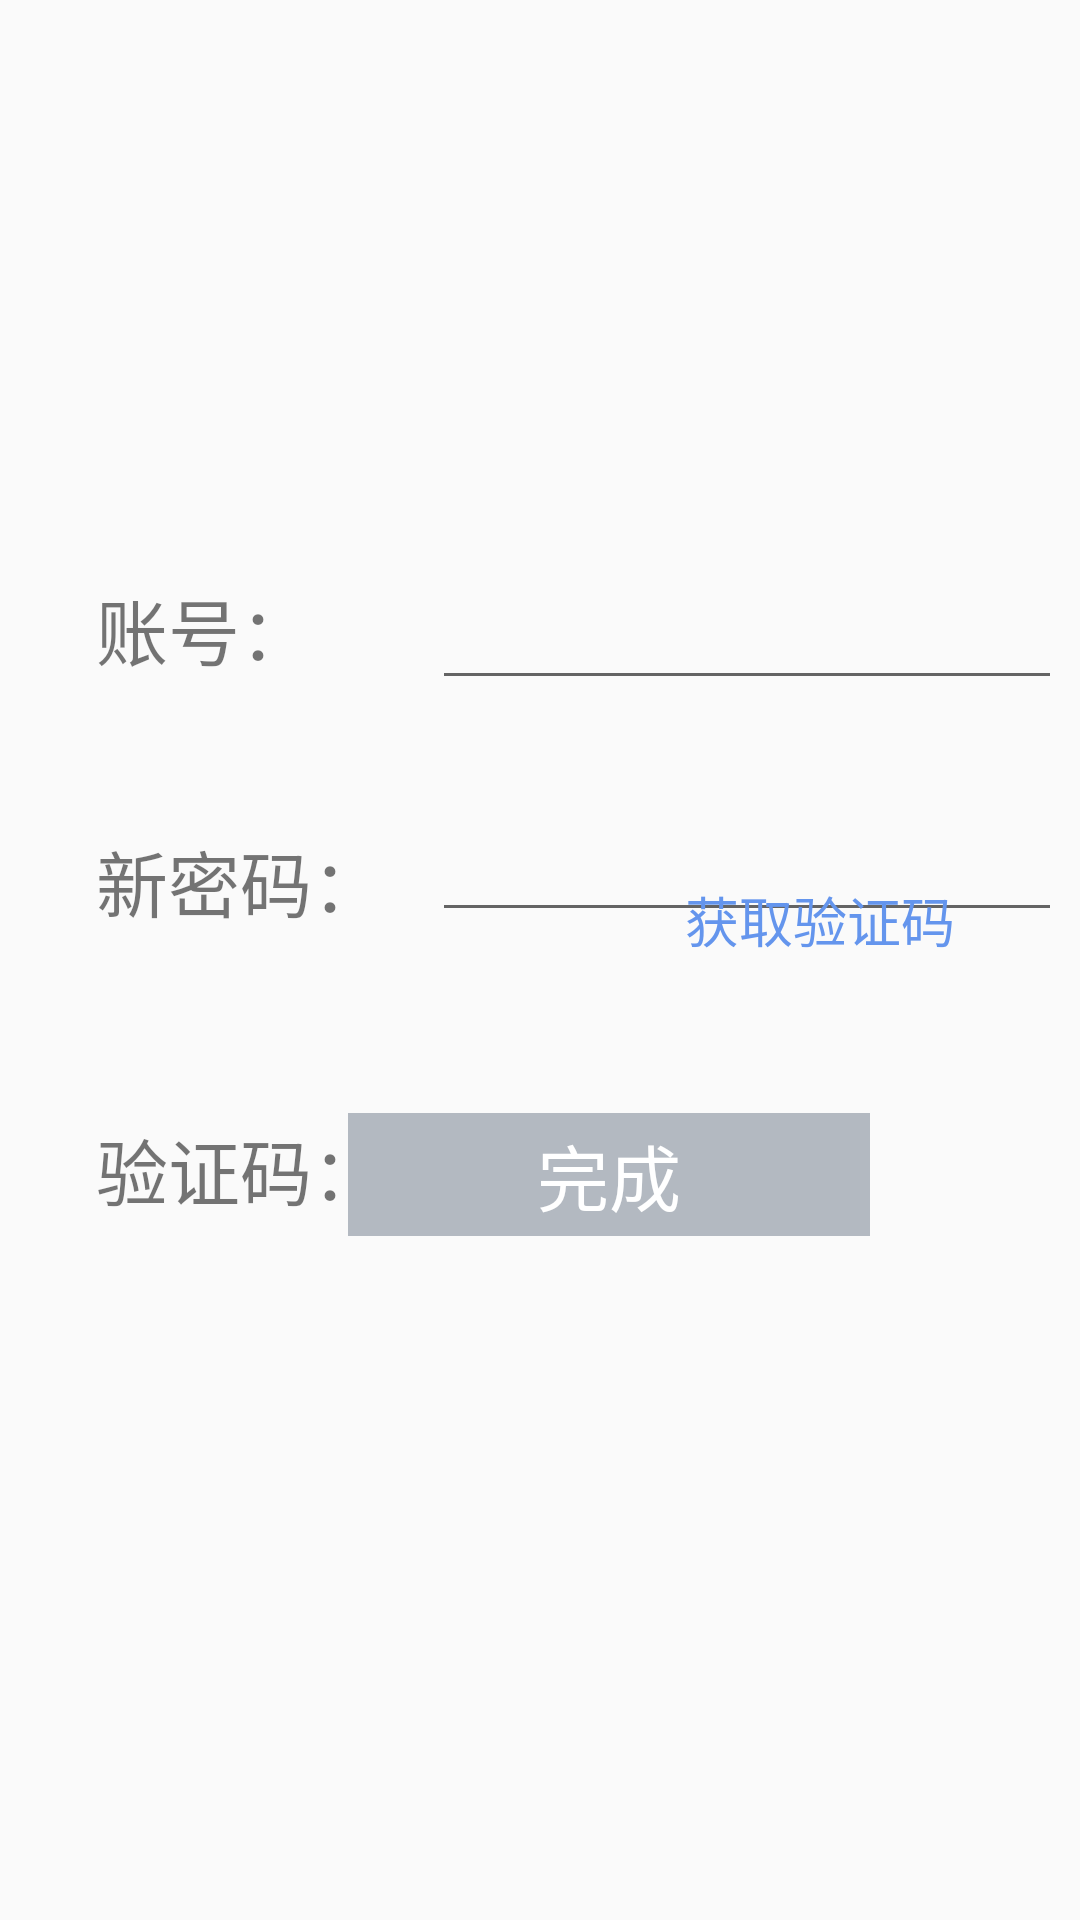

The Android layout XML behind this screen, and the referenced resources:
<!-- AndroidManifest.xml: application theme AppTheme -->
<!-- res/layout/activity_forget.xml -->
<?xml version="1.0" encoding="utf-8"?>
<android.support.constraint.ConstraintLayout xmlns:android="http://schemas.android.com/apk/res/android"
    xmlns:app="http://schemas.android.com/apk/res-auto"
    xmlns:tools="http://schemas.android.com/tools"
    android:layout_width="match_parent"
    android:layout_height="match_parent"
    tools:context=".UserPackage.View.ForgetActivity">

    <EditText
        android:id="@+id/ed_ft_username"
        android:layout_width="wrap_content"
        android:layout_height="wrap_content"
        android:layout_marginStart="144dp"
        android:layout_marginLeft="144dp"
        android:layout_marginTop="192dp"
        android:ems="10"
        android:inputType="textEmailAddress"
        app:layout_constraintStart_toStartOf="parent"
        app:layout_constraintTop_toTopOf="parent" />

    <EditText
        android:id="@+id/ed_ft_password"
        android:layout_width="wrap_content"
        android:layout_height="wrap_content"
        android:layout_marginTop="36dp"
        android:ems="10"
        android:inputType="textPassword"
        app:layout_constraintStart_toStartOf="@+id/ed_ft_username"
        app:layout_constraintTop_toBottomOf="@+id/ed_ft_username" />

    <EditText
        android:id="@+id/ed_ft_verify"
        android:layout_width="102dp"
        android:layout_height="51dp"
        android:layout_marginStart="144dp"
        android:layout_marginLeft="144dp"
        android:layout_marginTop="44dp"
        android:ems="10"
        android:inputType="textPersonName"
        app:layout_constraintStart_toStartOf="parent"
        app:layout_constraintTop_toBottomOf="@+id/ed_ft_password" />

    <TextView
        android:id="@+id/tv_ft_finish"
        android:layout_width="174dp"
        android:layout_height="41dp"
        android:layout_marginStart="116dp"
        android:layout_marginLeft="116dp"
        android:layout_marginBottom="228dp"
        android:background="@color/lightsteelblue"
        android:gravity="center"
        android:text="完成"
        android:textColor="#FFF"
        android:textSize="24sp"
        app:layout_constraintBottom_toBottomOf="parent"
        app:layout_constraintStart_toStartOf="parent" />

    <TextView
        android:id="@+id/textView11"
        android:layout_width="75dp"
        android:layout_height="40dp"
        android:layout_marginStart="32dp"
        android:layout_marginLeft="32dp"
        android:layout_marginTop="192dp"
        android:text="账号："
        android:textSize="24sp"
        app:layout_constraintStart_toStartOf="parent"
        app:layout_constraintTop_toTopOf="parent" />

    <TextView
        android:id="@+id/textView12"
        android:layout_width="100dp"
        android:layout_height="40dp"
        android:layout_marginTop="44dp"
        android:text="新密码："
        android:textSize="24sp"
        app:layout_constraintStart_toStartOf="@+id/textView11"
        app:layout_constraintTop_toBottomOf="@+id/textView11" />

    <TextView
        android:id="@+id/textView13"
        android:layout_width="100dp"
        android:layout_height="40dp"
        android:layout_marginTop="56dp"
        android:text="验证码："
        android:textSize="24sp"
        app:layout_constraintStart_toStartOf="@+id/textView12"
        app:layout_constraintTop_toBottomOf="@+id/textView12" />

    <TextView
        android:id="@+id/tv_ft_verify"
        android:layout_width="141dp"
        android:layout_height="51dp"
        android:layout_marginEnd="16dp"
        android:layout_marginRight="16dp"
        android:layout_marginBottom="308dp"
        android:gravity="center"
        android:text="获取验证码"
        android:textColor="@color/cornflowerblue"
        android:textSize="18sp"
        app:layout_constraintBottom_toBottomOf="parent"
        app:layout_constraintEnd_toEndOf="parent" />
</android.support.constraint.ConstraintLayout>
<!-- resources referenced by this layout -->
<resources>
  <color name="cornflowerblue">#6495ED</color>
  <color name="lightsteelblue">#B3B9C1</color>
  <style name="AppTheme" parent="Theme.AppCompat.Light.NoActionBar">
          
          <item name="colorPrimary">@color/colorPrimary</item>
          <item name="colorPrimaryDark">@color/colorPrimaryDark</item>
          <item name="colorAccent">@color/colorAccent</item>
      </style>
  <color name="colorPrimary">#e74b37</color>
  <color name="colorPrimaryDark">#ff303F9F</color>
  <color name="colorAccent">#FF4081</color>
</resources>
